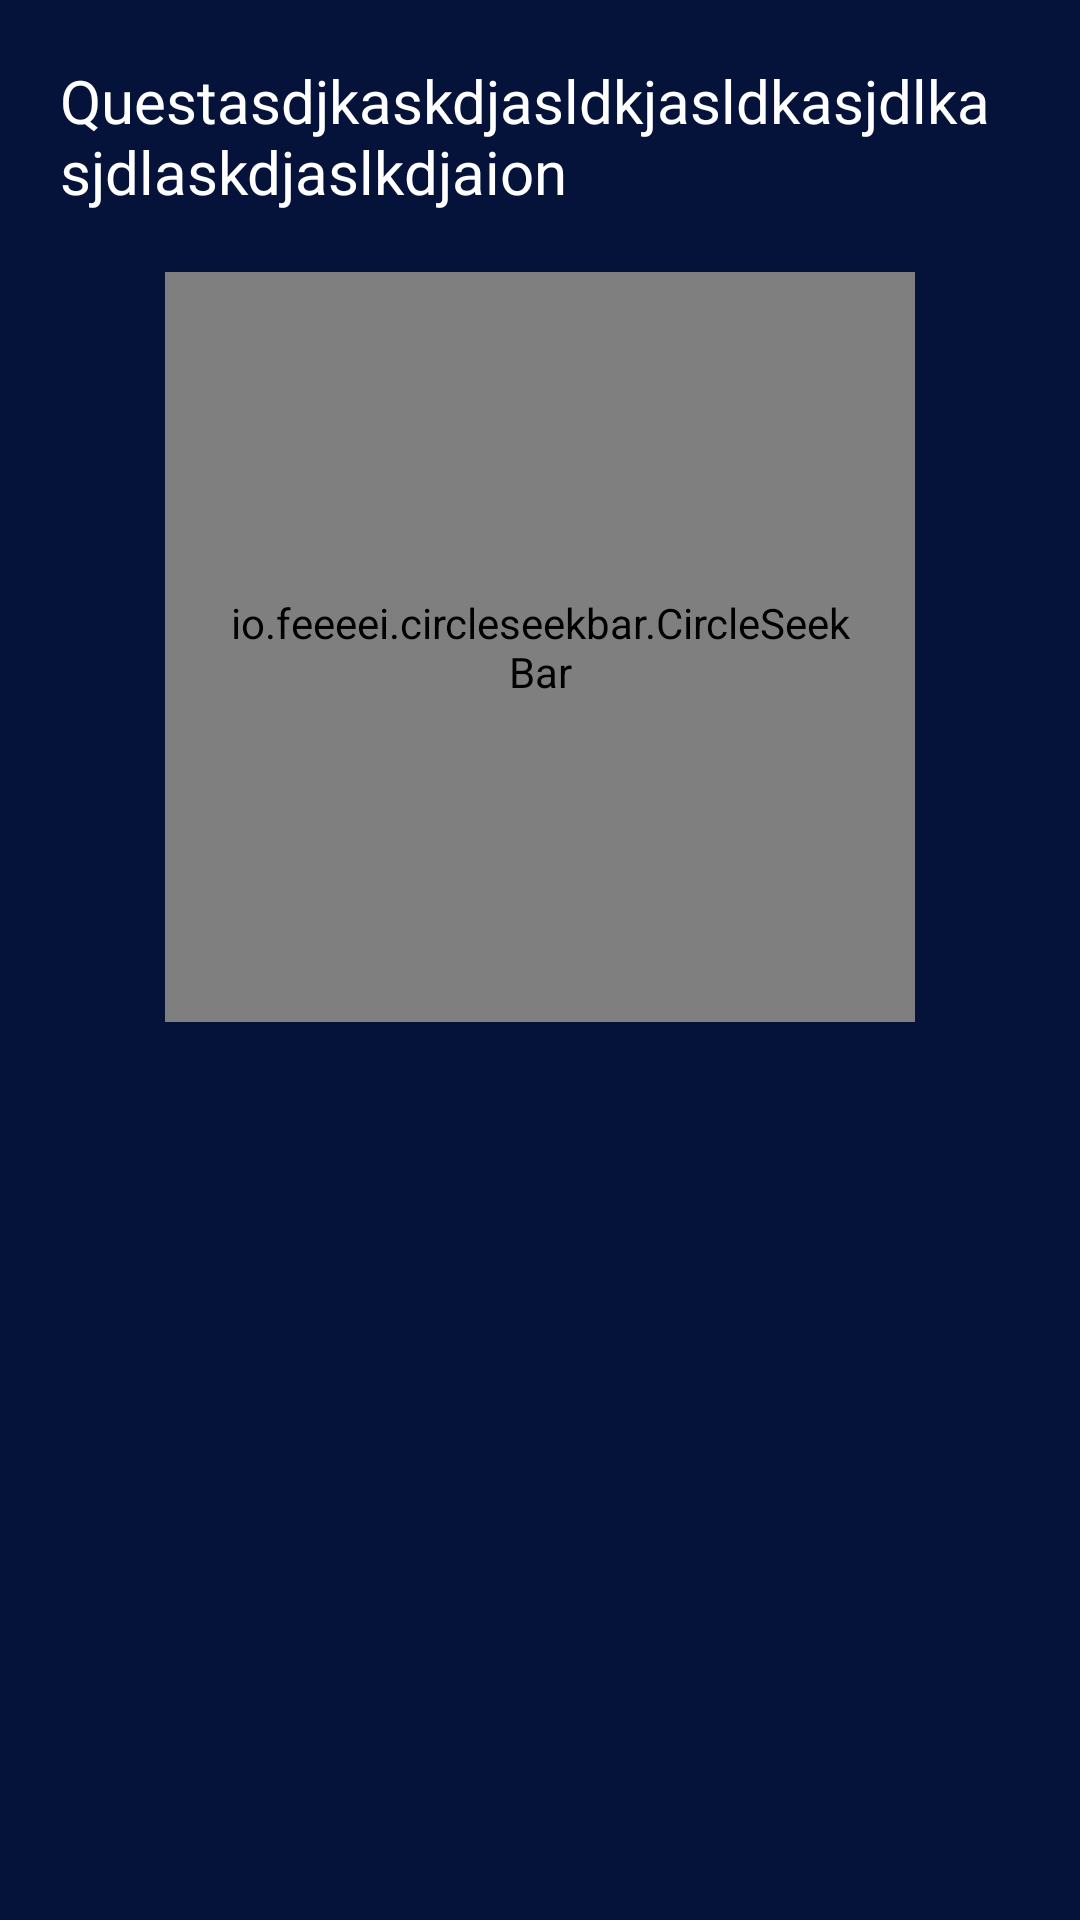

The Android layout XML behind this screen, and the referenced resources:
<!-- AndroidManifest.xml: application theme AppTheme -->
<!-- res/layout/activity_test.xml -->
<?xml version="1.0" encoding="utf-8"?>
<LinearLayout xmlns:android="http://schemas.android.com/apk/res/android"
    xmlns:app="http://schemas.android.com/apk/res-auto"
    xmlns:tools="http://schemas.android.com/tools"
    android:layout_width="match_parent"
    android:layout_height="wrap_content"
    android:background="@color/colorPrimaryDark"
    android:orientation="vertical"
    tools:context=".TestActivity">

    <TextView
        android:id="@+id/txtQuestion"
        android:layout_width="wrap_content"
        android:layout_height="wrap_content"
        android:layout_gravity="center"
        android:layout_margin="20dp"
        android:textColor="@color/colorWhite"
        android:textSize="20sp"
        android:text="Questasdjkaskdjasldkjasldkasjdlkasjdlaskdjaslkdjaion" />


    <RelativeLayout
        android:layout_width="match_parent"
        android:layout_height="wrap_content">

        <TextView
            android:id="@+id/txtChoice"
            android:layout_width="wrap_content"
            android:layout_height="wrap_content"
            android:layout_centerHorizontal="true"
            android:layout_centerVertical="true"
            android:textColor="@color/colorAccentDark"
            android:textSize="20dp"
            tools:text="Nowhere dasd asdlkas" />

        <io.feeeei.circleseekbar.CircleSeekBar
            android:id="@+id/likert_scale"
            android:layout_width="250dp"
            android:layout_height="250dp"
            android:layout_alignParentTop="true"
            android:layout_centerHorizontal="true"
            android:padding="20dp"
            app:wheel_can_touch="true"
            app:wheel_cur_process="1"
            app:wheel_has_cache="true"
            app:wheel_max_process="4"
            app:wheel_pointer_color="@color/colorRed"
            app:wheel_pointer_radius="20dp"
            app:wheel_reached_color="@color/colorAccentDark"
            app:wheel_reached_has_corner_round="true"
            app:wheel_reached_width="18dp"
            app:wheel_scroll_only_one_circle="true"
            app:wheel_unreached_color="@color/colorPrimary"
            app:wheel_unreached_width="16dp" />

    </RelativeLayout>

</LinearLayout>
<!-- resources referenced by this layout -->
<resources>
  <color name="colorAccentDark">#16DB58</color>
  <color name="colorPrimary">#071A52</color>
  <color name="colorPrimaryDark">#05133B</color>
  <color name="colorRed">#FF3E4D</color>
  <color name="colorWhite">#FFFFFF</color>
  <style name="AppTheme" parent="Theme.AppCompat.Light.NoActionBar">
          
          <item name="colorPrimary">@color/colorPrimary</item>
          <item name="colorPrimaryDark">@color/colorPrimaryDark</item>
          <item name="colorAccent">@color/colorAccent</item>
          <item name="android:windowDisablePreview">true</item>
          <item name="android:statusBarColor">@color/colorPrimary</item>
          <item name="android:navigationBarColor">@color/colorPrimary</item>
      </style>
  <color name="colorAccent">#17FF6B</color>
</resources>
